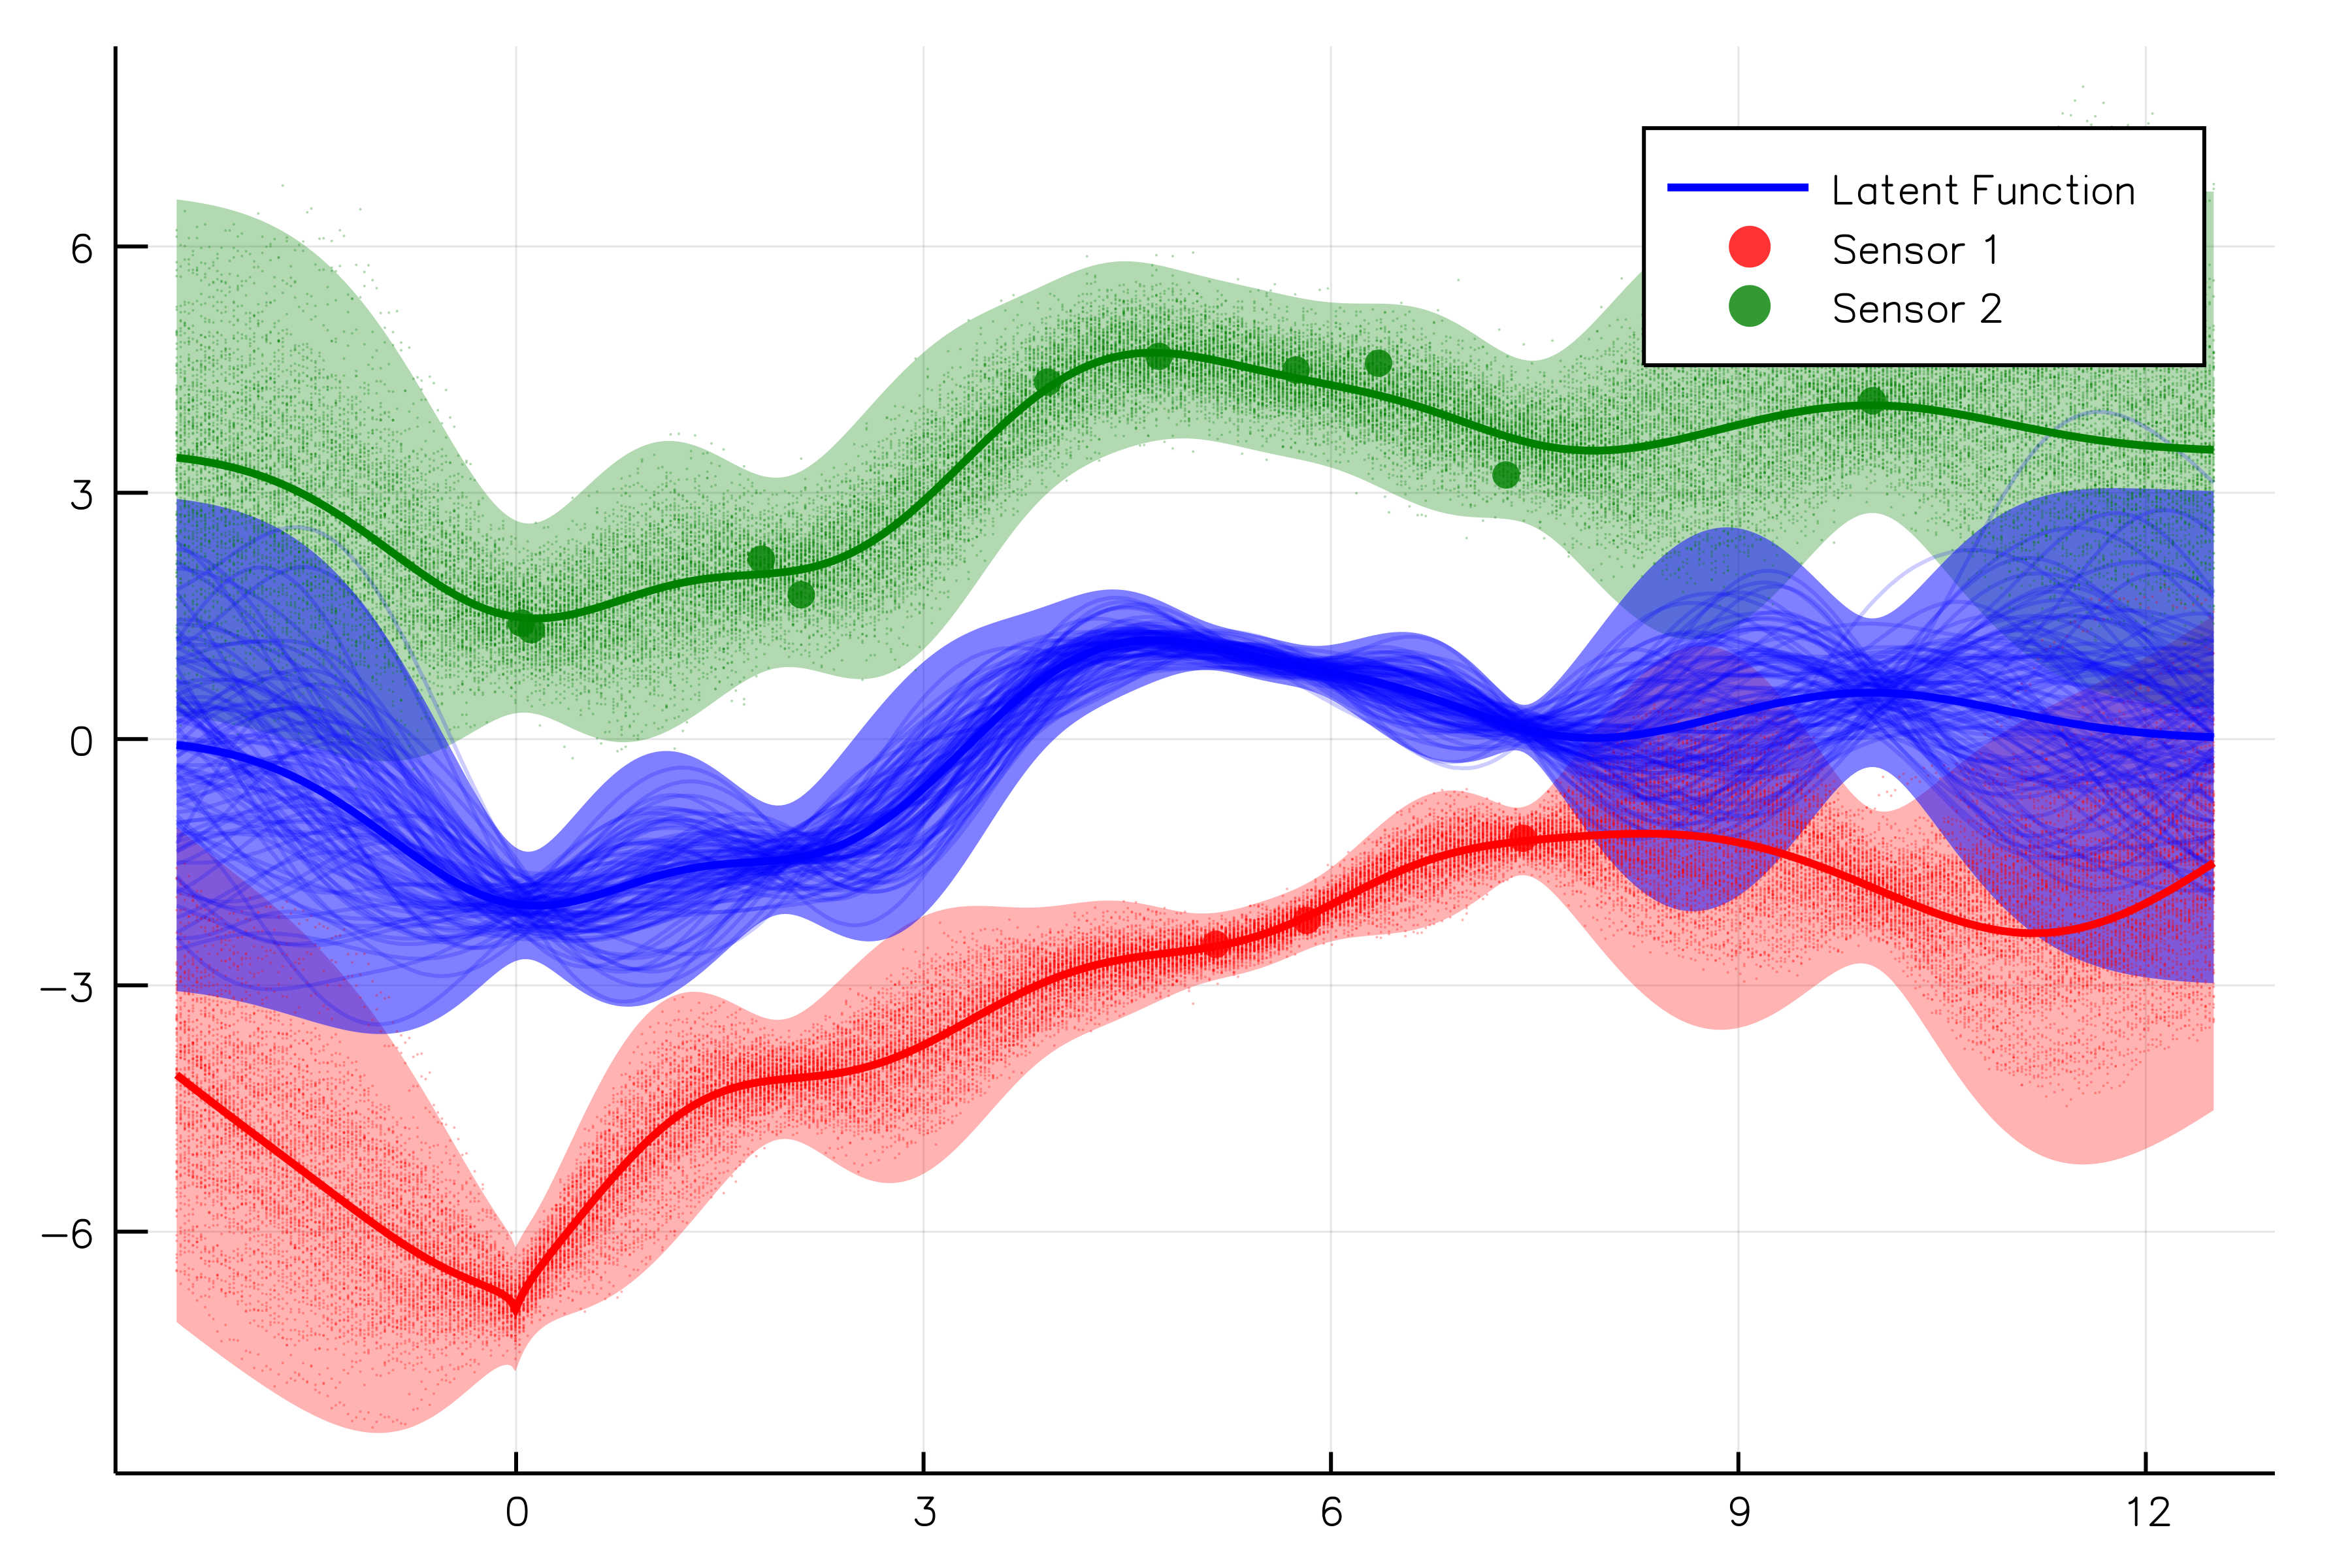

Write the Julia code that produced this figure.
using Stheno
using Stheno: @model



###########################  Define and inspect our model  ###########################

rng = MersenneTwister(123456);

#=
In this example, `f` is an unknown real-valued function that we wish to infer. To achieve
this, we have access to two sensors. The first returns noisy estimates of `f`, where we have
been reliably informed by whoever designed the sensor that the mean of the noise is given by
`sin(x) - 5 + sqrt(abs(x))`, and that it's variance is low (1e-2). (how the designer
estimated this function, is why a sensor might possibly have such a weird mean error is
beyond the scope of this example) The second returns biased measurements of `f`, where the
bias is known to be 3.5. The model below specifies a model for this scenario.
=#
@model function model()

    # Define a smooth latent process that we wish to infer.
    f = GP(EQ())

    # Define the two noise processes described.
    noise1 = GP(CustomMean(x->sin.(x) .- 5.0 .+ sqrt.(abs.(x))), Noise(1e-2))
    noise2 = GP(ConstantMean(3.5), Noise(1e-1))

    # Define the processes that we get to observe.
    y1 = f + noise1
    y2 = f + noise2

    return f, noise1, noise2, y1, y2
end
f, noise₁, noise₂, y₁, y₂ = model();

# Generate some toy observations of `y1` and `y2`.
X₁, X₂ = sort(rand(rng, 3) * 10), sort(rand(rng, 10) * 10);
ŷ₁, ŷ₂ = rand(rng, [y₁(X₁), y₂(X₂)]);

# Compute the posterior processes.
(f′, y₁′, y₂′) = (f, y₁, y₂) | (y₁(X₁)←ŷ₁, y₂(X₂)←ŷ₂);

# Sample jointly from the posterior processes and compute posterior marginals.
Xp = linspace(-2.5, 12.5, 500);
f′Xp, y₁′Xp, y₂′Xp = rand(rng, [f′(Xp), y₁′(Xp), y₂′(Xp)], 100);
μf′, σf′ = marginals(f′(Xp));
μy₁′, σy₁′ = marginals(y₁′(Xp));
μy₂′, σy₂′ = marginals(y₂′(Xp));



###########################  Plot results  ###########################

using Plots
plotly();
# gr();

posterior_plot = plot();

# Plot posterior marginal std. dev.
plot!(posterior_plot, Xp, [μy₁′ μy₁′];
    linewidth=0.0,
    fillrange=[μy₁′ .- 3 .* σy₁′, μy₁′ .+ 3 * σy₁′],
    fillalpha=0.3,
    fillcolor=:red,
    label="");
plot!(posterior_plot, Xp, [μy₂′ μy₂′];
    linewidth=0.0,
    fillrange=[μy₂′ .- 3 .* σy₂′, μy₂′ .+ 3 * σy₂′],
    fillalpha=0.3,
    fillcolor=:green,
    label="");
plot!(posterior_plot, Xp, [μf′ μf′];
    linewidth=0.0,
    fillrange=[μf′.- 3  .* σf′ μf′ .+ 3 .* σf′],
    fillalpha=0.5,
    fillcolor=:blue,
    label="");

# Plot posterior marginal samples.
scatter!(posterior_plot, Xp, y₁′Xp,
    markercolor=:red,
    markershape=:circle,
    markerstrokewidth=0.0,
    markersize=0.5,
    markeralpha=0.3,
    label="");
scatter!(posterior_plot, Xp, y₂′Xp,
    markercolor=:green,
    markershape=:circle,
    markerstrokewidth=0.0,
    markersize=0.5,
    markeralpha=0.3,
    label="");
plot!(posterior_plot, Xp, f′Xp;
    linecolor=:blue,
    linealpha=0.2,
    label="");

# Plot posterior means
plot!(posterior_plot, Xp, μy₁′;
    linecolor=:red,
    linewidth=2.0,
    label="");
plot!(posterior_plot, Xp, μy₂′;
    linecolor=:green,
    linewidth=2.0,
    label="");
plot!(posterior_plot, Xp, μf′;
    linecolor=:blue,
    linewidth=2.0,
    label="Latent Function");

# Plot posterior of first noise process.
scatter!(posterior_plot, X₁, ŷ₁;
    markercolor=:red,
    markershape=:circle,
    markerstrokewidth=0.0,
    markersize=4,
    markeralpha=0.8,
    label="Sensor 1");
scatter!(posterior_plot, X₂, ŷ₂;
    markercolor=:green,
    markershape=:circle,
    markerstrokewidth=0.0,
    markersize=4,
    markeralpha=0.8,
    label="Sensor 2");


display(posterior_plot);
# savefig(posterior_plot, "simple_sensor_fusion.png")
